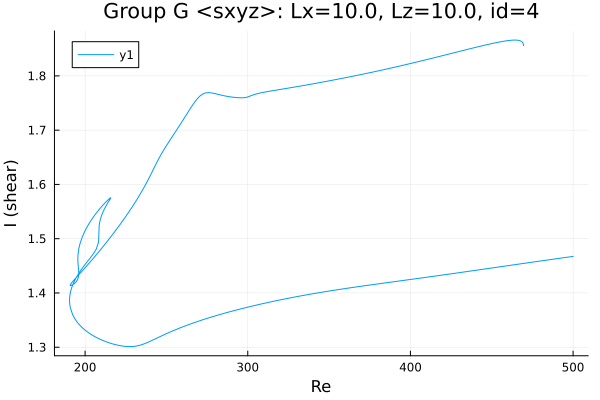

Source data for this figure (header and first rows):
Re, shear
469.6, 1.856
469.6, 1.856
469.6, 1.856
469.6, 1.856
469.6, 1.856
469.6, 1.856
469.6, 1.856
469.6, 1.856
469.5, 1.856
469.5, 1.856
469.5, 1.856
469.5, 1.857
469, 1.861
468.3, 1.863
466.9, 1.865
465.5, 1.866
464.1, 1.866
462.7, 1.866
461.3, 1.865
459.8, 1.865
458.4, 1.864
457, 1.864
455.6, 1.863
454.2, 1.862
452.8, 1.861
451.4, 1.86
449.9, 1.859
448.5, 1.858
447.1, 1.858
445.7, 1.857
444.3, 1.856
442.9, 1.855
441.5, 1.854
440, 1.852
438.6, 1.851
437.2, 1.85
435.8, 1.849
434.4, 1.848
433, 1.847
431.6, 1.846
430.1, 1.845
428.7, 1.844
428.7, 1.844
427.3, 1.843
425.9, 1.842
424.5, 1.841
423, 1.84
421.6, 1.839
420.2, 1.838
418.8, 1.837
417.4, 1.836
416, 1.834
415.4, 1.834
414, 1.833
412.6, 1.832
411.2, 1.831
409.8, 1.83
408.4, 1.829
406.9, 1.828
405.5, 1.827
... 653 more rows
